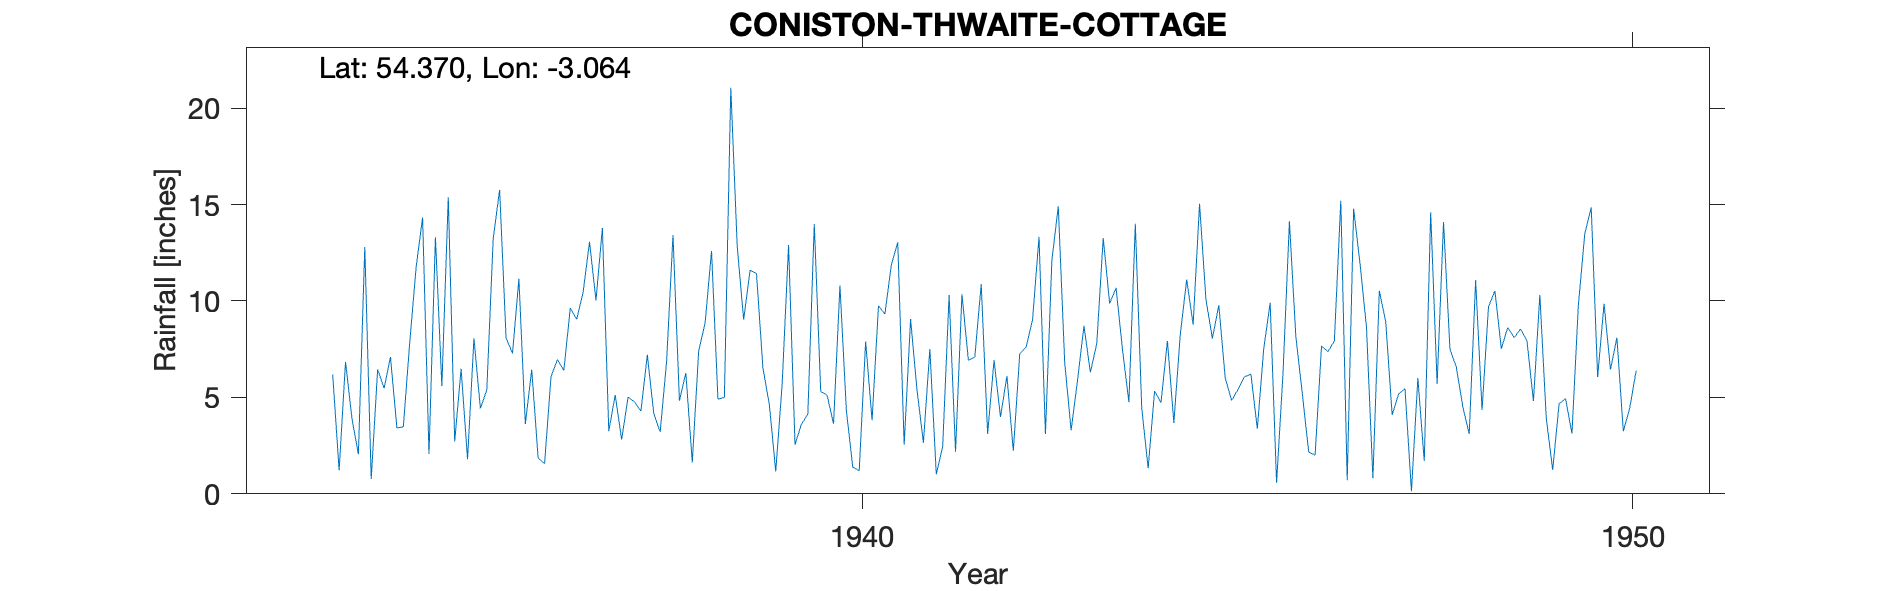

Values plotted in this chart, from the file beside it:
CONISTON (THWAITE COTTAGE), , , , , , , , , , , , , , , , , , , , 
Grid ref, SD310977, Long, -3.064, Lat, 54.37, Elevation, 150, ft, , , , , , , , , , , , 
Station no, 3027/5, , , , , , , , , , , , , , , , , , , 
, 1931, 1932, 1933, 1934, 1935, 1936, 1937, 1938, 1939, 1940, 1941, 1942, 1943, 1944, 1945, 1946, 1947, 1948, 1949, 1950
January, , , , 12.8, 5.59, 11.15, 10.03, 13.42, 11.59, 5.11, 2.54, 10.88, 14.91, 14, 8.06, 14.13, 8.64, 14.1, 8.55, 6.06
February, , , , 0.77, 15.38, 3.62, 13.78, 4.83, 11.43, 3.63, 9.06, 3.11, 6.81, 4.44, 9.78, 8.15, 0.81, 7.5, 7.92, 9.86
March, , , , 6.45, 2.72, 6.44, 3.25, 6.27, 6.53, 10.8, 5.38, 6.93, 3.3, 1.33, 6.01, 5.22, 10.53, 6.56, 4.81, 6.45
April, , , , 5.47, 6.48, 1.85, 5.13, 1.63, 4.64, 4.32, 2.65, 3.98, 5.88, 5.33, 4.84, 2.17, 8.92, 4.52, 10.31, 8.1
May, , , , 7.1, 1.79, 1.57, 2.82, 7.41, 1.16, 1.38, 7.51, 6.11, 8.71, 4.73, 5.42, 2.01, 4.09, 3.1, 3.92, 3.24
June, , , , 3.42, 8.07, 6.08, 5.01, 8.86, 5.7, 1.2, 1.02, 2.23, 6.3, 7.93, 6.07, 7.67, 5.18, 11.07, 1.24, 4.45
July, , , , 3.47, 4.43, 6.96, 4.77, 12.59, 12.9, 7.9, 2.45, 7.26, 7.8, 3.67, 6.2, 7.37, 5.45, 4.35, 4.67, 6.38
August, , , 6.19, 7.85, 5.38, 6.4, 4.29, 4.91, 2.55, 3.82, 10.31, 7.62, 13.27, 8.26, 3.38, 7.93, 0.14, 9.7, 4.94, 
September, , , 1.22, 11.77, 13.25, 9.63, 7.21, 5, 3.62, 9.75, 2.18, 9.04, 9.87, 11.11, 7.53, 15.2, 6, 10.52, 3.13, 
October, , , 6.84, 14.33, 15.76, 9.05, 4.17, 21.06, 4.13, 9.32, 10.35, 13.33, 10.68, 8.77, 9.91, 0.7, 1.7, 7.52, 9.79, 
November, , , 3.91, 2.07, 8.09, 10.45, 3.21, 12.84, 13.99, 11.87, 6.93, 3.1, 7.49, 15.04, 0.57, 14.78, 14.6, 8.63, 13.49, 8.1
December, , , 2.05, 13.31, 7.28, 13.07, 6.85, 9.03, 5.32, 13.04, 7.09, 12.09, 4.75, 10.07, 6.26, 11.92, 5.7, 8.1, 14.85, 
Total, , , , 88.81, 94.22, 86.27, 70.52, 107.8, 83.56, 82.14, 67.47, 85.68, 99.77, 94.68, 74.03, 97.25, 71.76, 95.67, 87.62, 
1934 Oct 14.33, , , , , , , , , , , , , , , , , , , , 
1050 Aug, Sept, Oct, Dec, Total estimate…, , , , , , , , , , , , , , , , , , , , 
